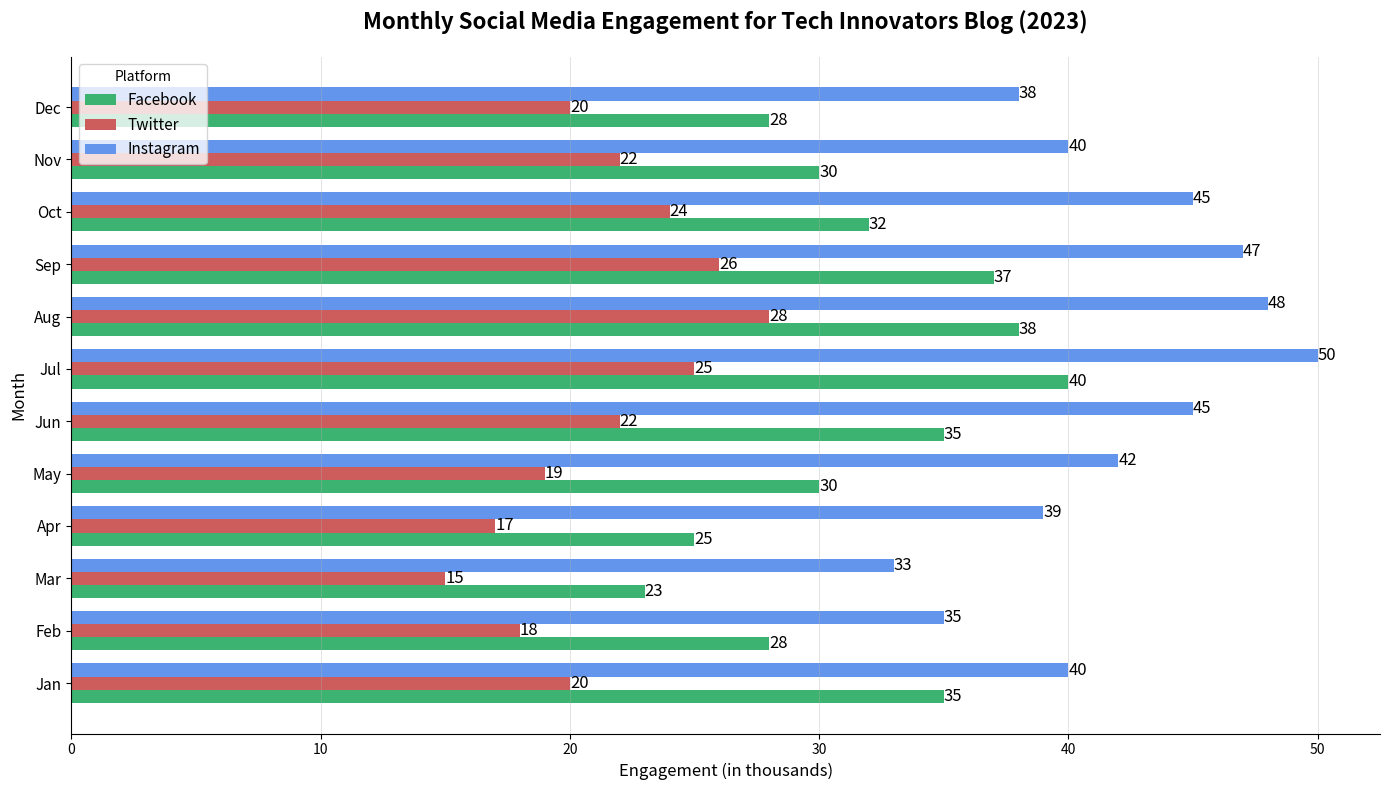

This chart was generated by the following Python code:
import matplotlib.pyplot as plt
import numpy as np

months = ['Jan', 'Feb', 'Mar', 'Apr', 'May', 'Jun', 'Jul', 'Aug', 'Sep', 'Oct', 'Nov', 'Dec']
engagement_data = {
    'Facebook': [35, 28, 23, 25, 30, 35, 40, 38, 37, 32, 30, 28],
    'Twitter': [20, 18, 15, 17, 19, 22, 25, 28, 26, 24, 22, 20],
    'Instagram': [40, 35, 33, 39, 42, 45, 50, 48, 47, 45, 40, 38]
}

facebook_data = np.array(engagement_data['Facebook'])
twitter_data = np.array(engagement_data['Twitter'])
instagram_data = np.array(engagement_data['Instagram'])

fig, ax = plt.subplots(figsize=(14, 8))
bar_height = 0.25
y_positions = np.arange(len(months))

bars_fb = ax.barh(y_positions - bar_height, facebook_data, bar_height, label='Facebook', color='mediumseagreen')
bars_tw = ax.barh(y_positions, twitter_data, bar_height, label='Twitter', color='indianred')
bars_ig = ax.barh(y_positions + bar_height, instagram_data, bar_height, label='Instagram', color='cornflowerblue')

for rect in bars_fb + bars_tw + bars_ig:
    width = rect.get_width()
    ax.text(width, rect.get_y() + rect.get_height()/2.0, f'{width}', ha='left', va='center', fontsize=12)

ax.set_title('Monthly Social Media Engagement for Tech Innovators Blog (2023)', fontsize=16, pad=20, weight='bold')
ax.set_ylabel('Month', fontsize=12)
ax.set_xlabel('Engagement (in thousands)', fontsize=12)
ax.set_yticks(y_positions)
ax.set_yticklabels(months, fontsize=11)

ax.legend(title='Platform', fontsize=11, loc='upper left')
ax.xaxis.grid(True, linestyle='-', linewidth=0.5, alpha=0.5)

ax.spines['top'].set_visible(False)
ax.spines['right'].set_visible(False)

plt.tight_layout()
plt.show()
